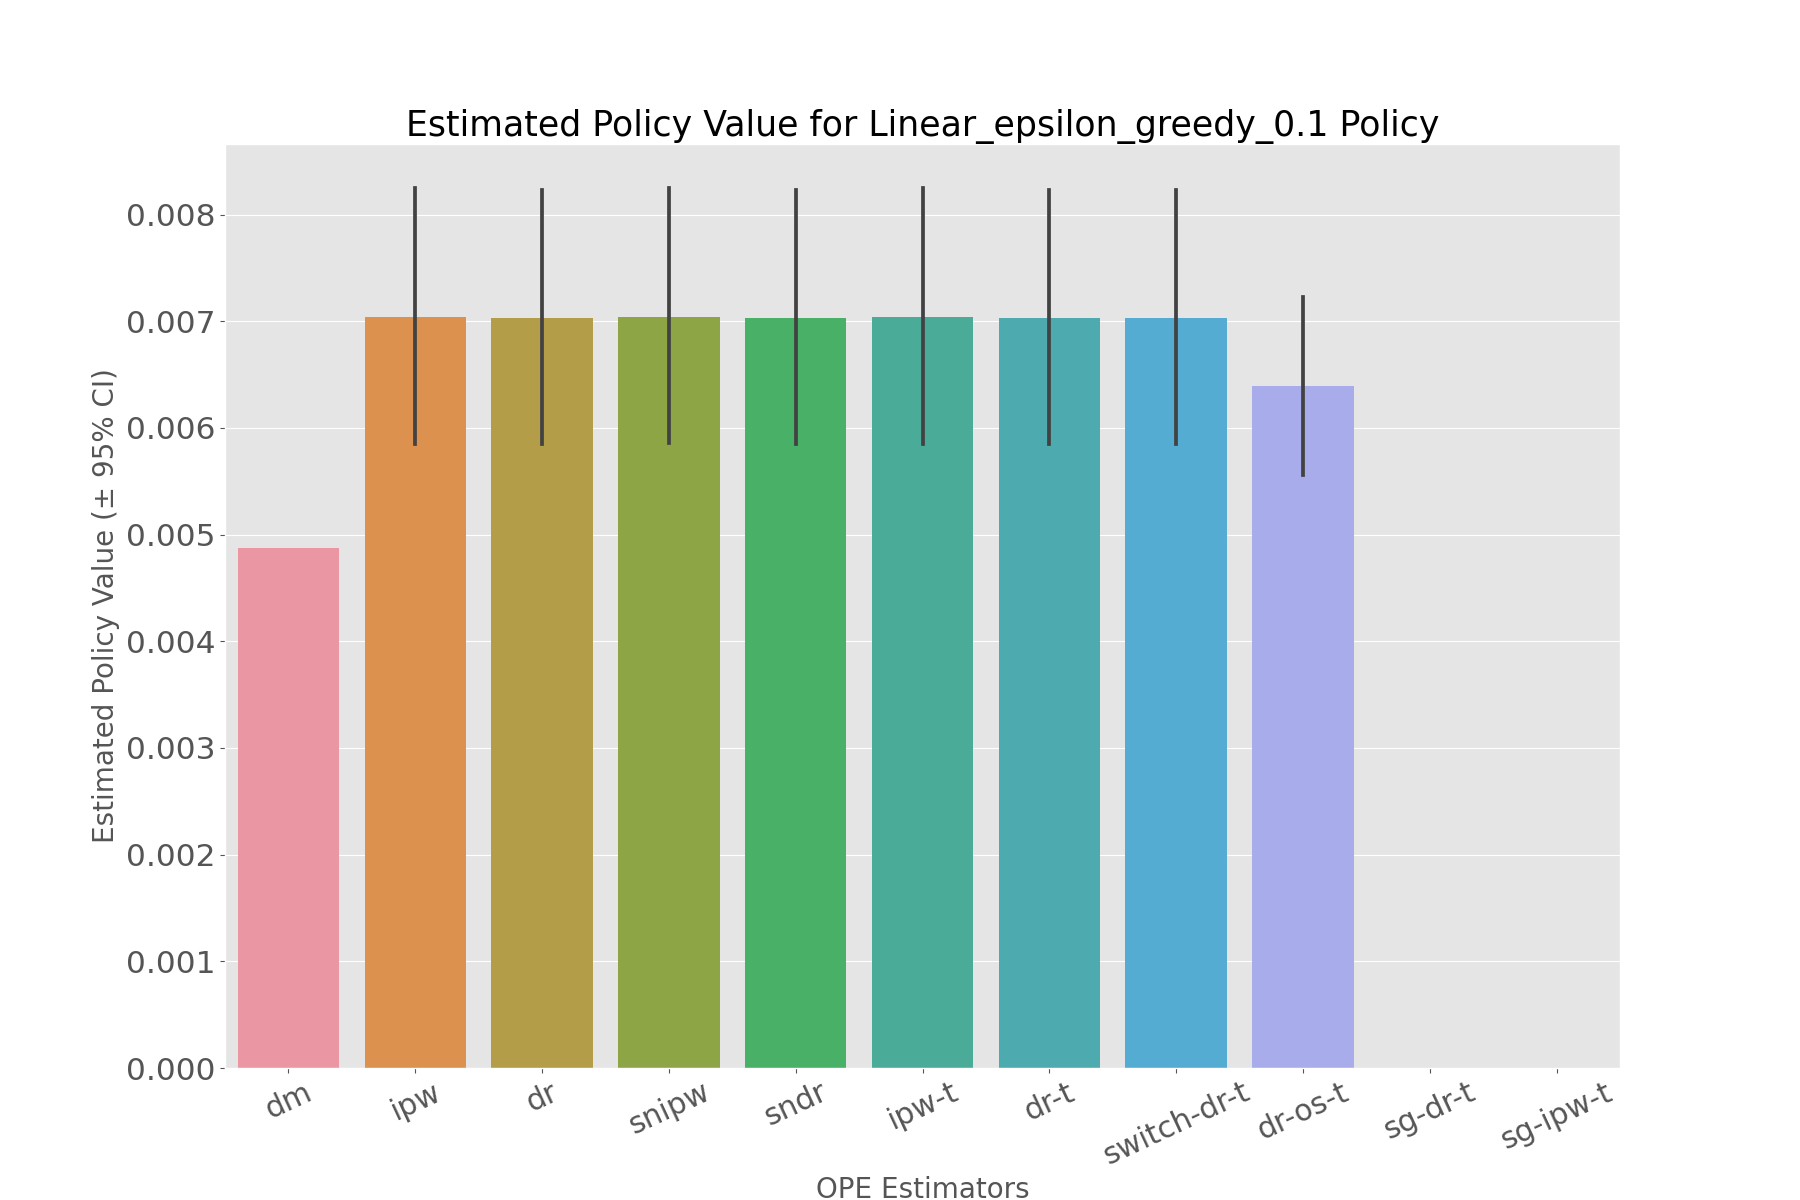

The table this chart was drawn from, first rows:
, estimated_policy_value, relative_estimated_policy_value, mean, 95.0% CI (lower), 95.0% CI (upper)
dm, 0.004871, 1.012, 0.004871, 0.00487, 0.004873
ipw, 0.007023, 1.459, 0.00702, 0.005853, 0.008247
dr, 0.007017, 1.457, 0.007014, 0.005847, 0.008231
snipw, 0.007025, 1.459, 0.007022, 0.005854, 0.008249
sndr, 0.007018, 1.457, 0.007015, 0.005847, 0.008231
ipw-t, 0.007023, 1.459, 0.00702, 0.005853, 0.008247
dr-t, 0.007017, 1.457, 0.007014, 0.005847, 0.008231
switch-dr-t, 0.007017, 1.457, 0.007014, 0.005847, 0.008231
dr-os-t, 0.006379, 1.325, 0.006377, 0.005557, 0.007232
sg-dr-t, , , , , 
sg-ipw-t, , , , , 
